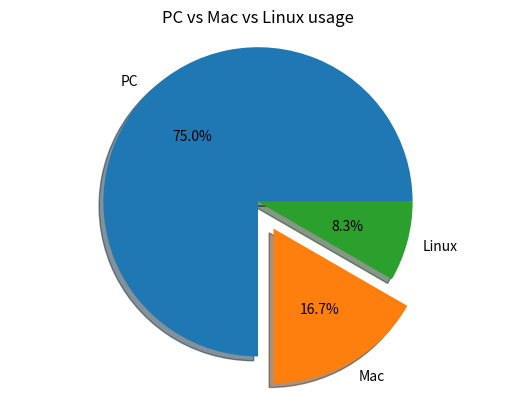

Reproduce this figure in Python.
from matplotlib import pyplot

# 1. Prepare data
machine_counts = [18, 4, 2]

# 2. Prepare labels
machine_names = ["PC", "Mac", "Linux"]

# 3. Draw pie
pyplot.pie(machine_counts, labels=machine_names, autopct="%.1f%%", shadow=True, explode=[0, 0.2, 0])
pyplot.title("PC vs Mac vs Linux usage")
pyplot.axis("equal")

# 4. Show
pyplot.show()